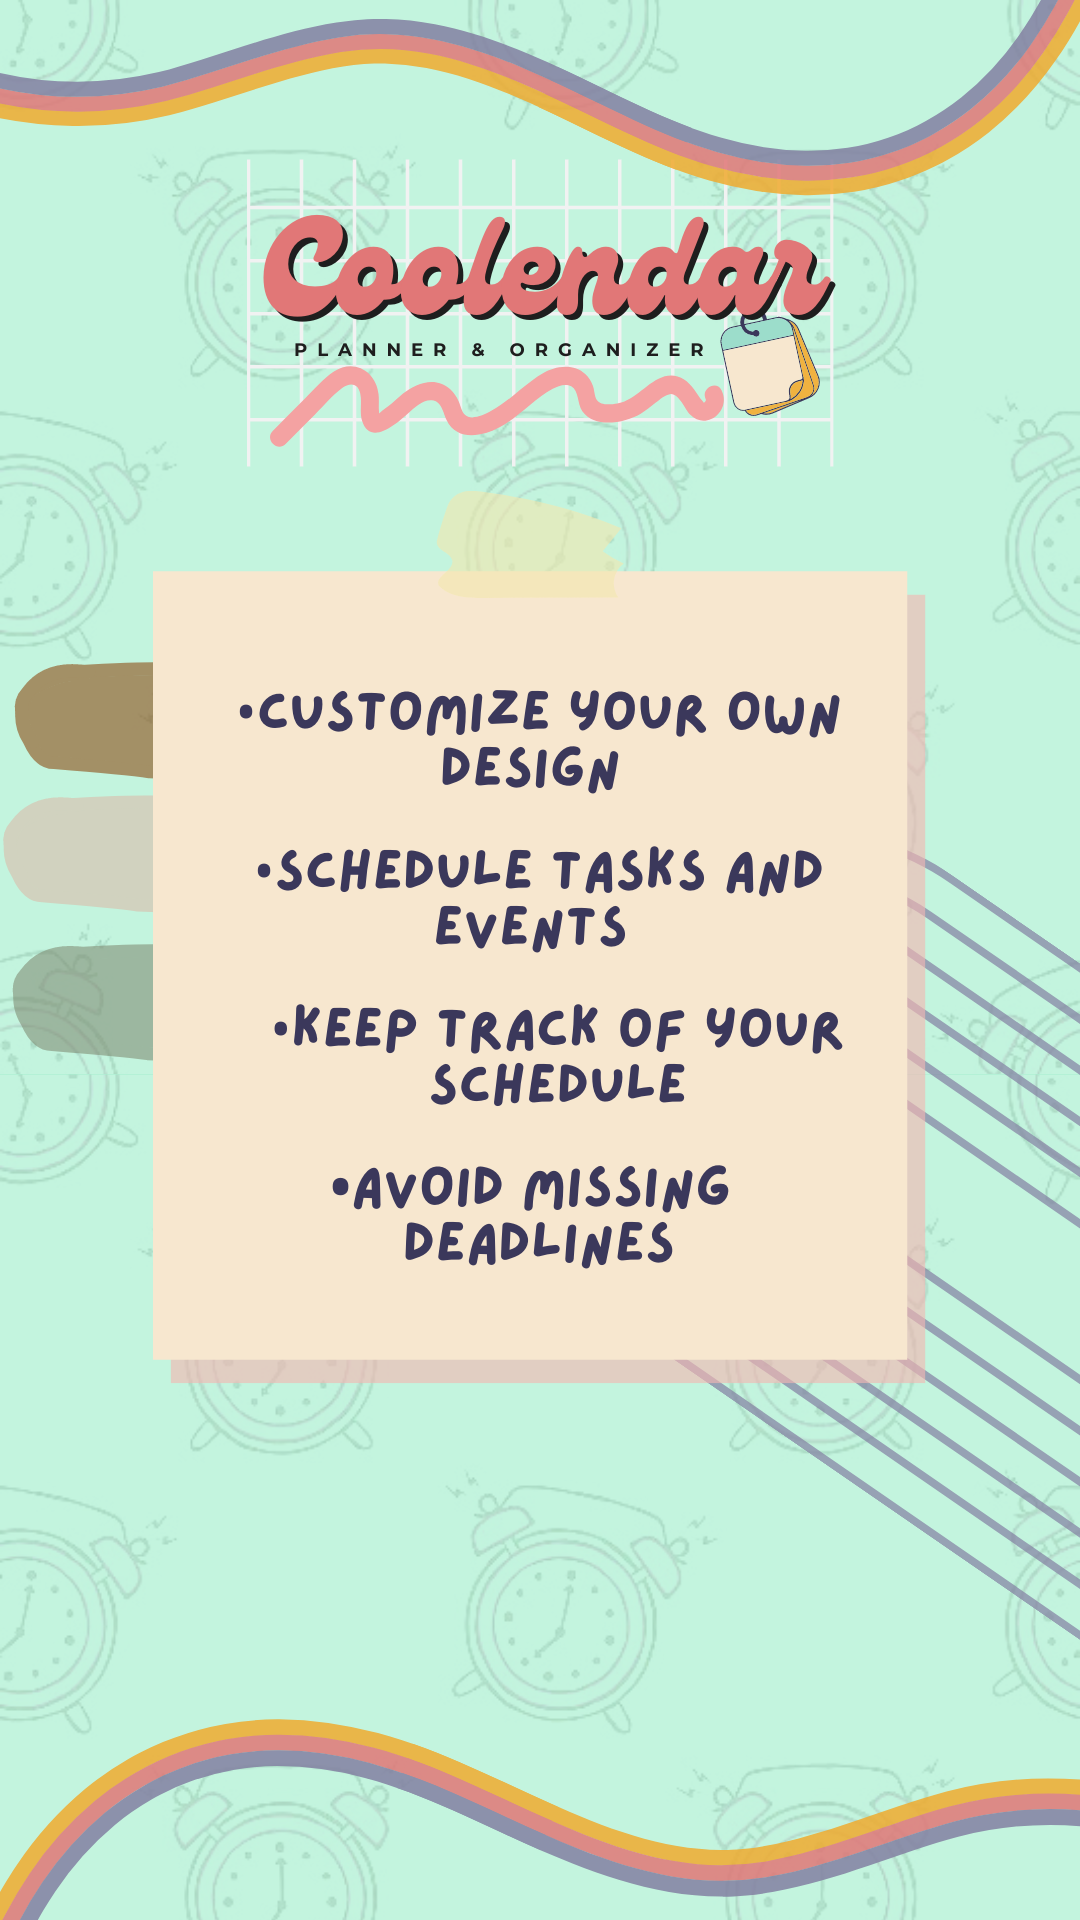

Here is an Android app screen rendered from its layout file. Give the layout XML and the strings, colors and styles it references.
<!-- AndroidManifest.xml: application theme Theme.Coolendar -->
<!-- res/layout/activity_introduction.xml -->
<?xml version="1.0" encoding="utf-8"?>
<androidx.constraintlayout.widget.ConstraintLayout xmlns:android="http://schemas.android.com/apk/res/android"
    xmlns:app="http://schemas.android.com/apk/res-auto"
    xmlns:tools="http://schemas.android.com/tools"
    android:layout_width="match_parent"
    android:layout_height="match_parent"
    android:background="#00FFFFFF"
    android:backgroundTint="#00FFFFFF"
    tools:context=".StartingActivity">

    <ImageView
        android:id="@+id/imageView"
        android:layout_width="match_parent"
        android:layout_height="match_parent"
        android:background="@drawable/intro"
        app:srcCompat="@drawable/intro"
        tools:layout_editor_absoluteX="0dp"
        tools:layout_editor_absoluteY="0dp" />

    <ImageButton
        android:id="@+id/imgBtn"
        android:layout_width="162dp"
        android:layout_height="65dp"
        android:layout_marginTop="566dp"
        android:layout_marginBottom="130dp"
        android:backgroundTint="#00FFFFFF"
        android:contentDescription="button"
        android:scaleType="fitCenter"
        app:layout_constraintBottom_toBottomOf="parent"
        app:layout_constraintEnd_toEndOf="parent"
        app:layout_constraintStart_toStartOf="parent"
        app:layout_constraintTop_toTopOf="@+id/imageView"
        app:srcCompat="@drawable/startbtn" />

</androidx.constraintlayout.widget.ConstraintLayout>
<!-- resources referenced by this layout -->
<resources>
  <!-- drawable intro: png bitmap (drawable, 640323 bytes) -->
  <style name="Theme.Coolendar" parent="Theme.MaterialComponents.DayNight.DarkActionBar">
          
          <item name="colorPrimary">@color/purple_500</item>
          <item name="colorPrimaryVariant">@color/purple_700</item>
          <item name="colorOnPrimary">@color/white</item>
          
          <item name="colorSecondary">@color/teal_200</item>
          <item name="colorSecondaryVariant">@color/teal_700</item>
          <item name="colorOnSecondary">@color/black</item>
          
          <item name="android:statusBarColor">?attr/colorPrimaryVariant</item>
          
      </style>
  <!-- not gathered from this repository: default colours our renderer supplied (Android Studio template values) -->
  <color name="purple_500">#FF6200EE</color>
  <color name="purple_700">#FF3700B3</color>
  <color name="teal_200">#FF03DAC5</color>
  <color name="teal_700">#FF018786</color>
  <color name="black">#FF000000</color>
  <color name="white">#FFFFFFFF</color>
</resources>
